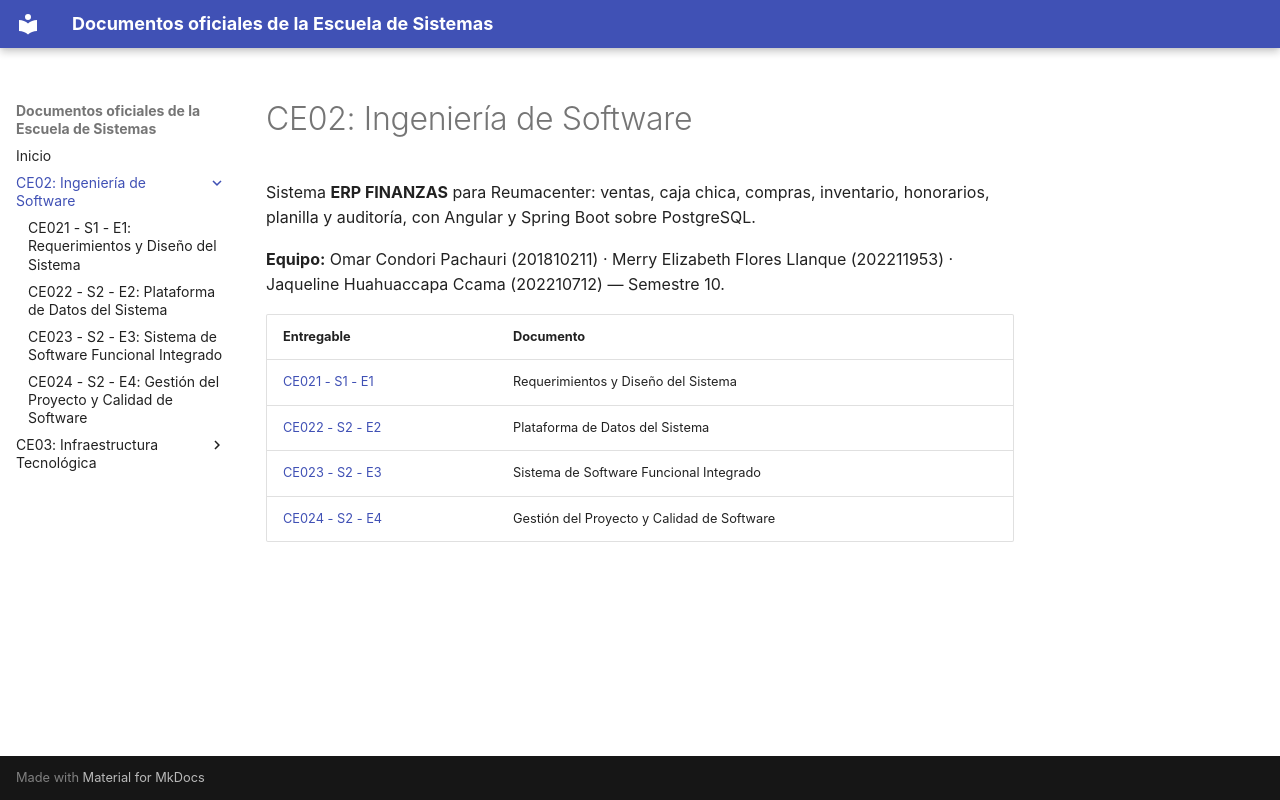

repository: Omar-Condori/PERFIL_EGRESO · page: ce02/index.html · generator: mkdocs

# CE02: Ingeniería de Software

Sistema **ERP FINANZAS** para Reumacenter: ventas, caja chica, compras, inventario, honorarios, planilla y auditoría, con Angular y Spring Boot sobre PostgreSQL.

**Equipo:** Omar Condori Pachauri (201810211) · Merry Elizabeth Flores Llanque (202211953) · Jaqueline Huahuaccapa Ccama (202210712) — Semestre 10.

| Entregable | Documento |
|---|---|
| [CE021 - S1 - E1](e1-requerimientos-y-diseno.md) | Requerimientos y Diseño del Sistema |
| [CE022 - S2 - E2](e2-plataforma-de-datos.md) | Plataforma de Datos del Sistema |
| [CE023 - S2 - E3](e3-sistema-funcional-integrado.md) | Sistema de Software Funcional Integrado |
| [CE024 - S2 - E4](e4-gestion-proyecto-y-calidad.md) | Gestión del Proyecto y Calidad de Software |
